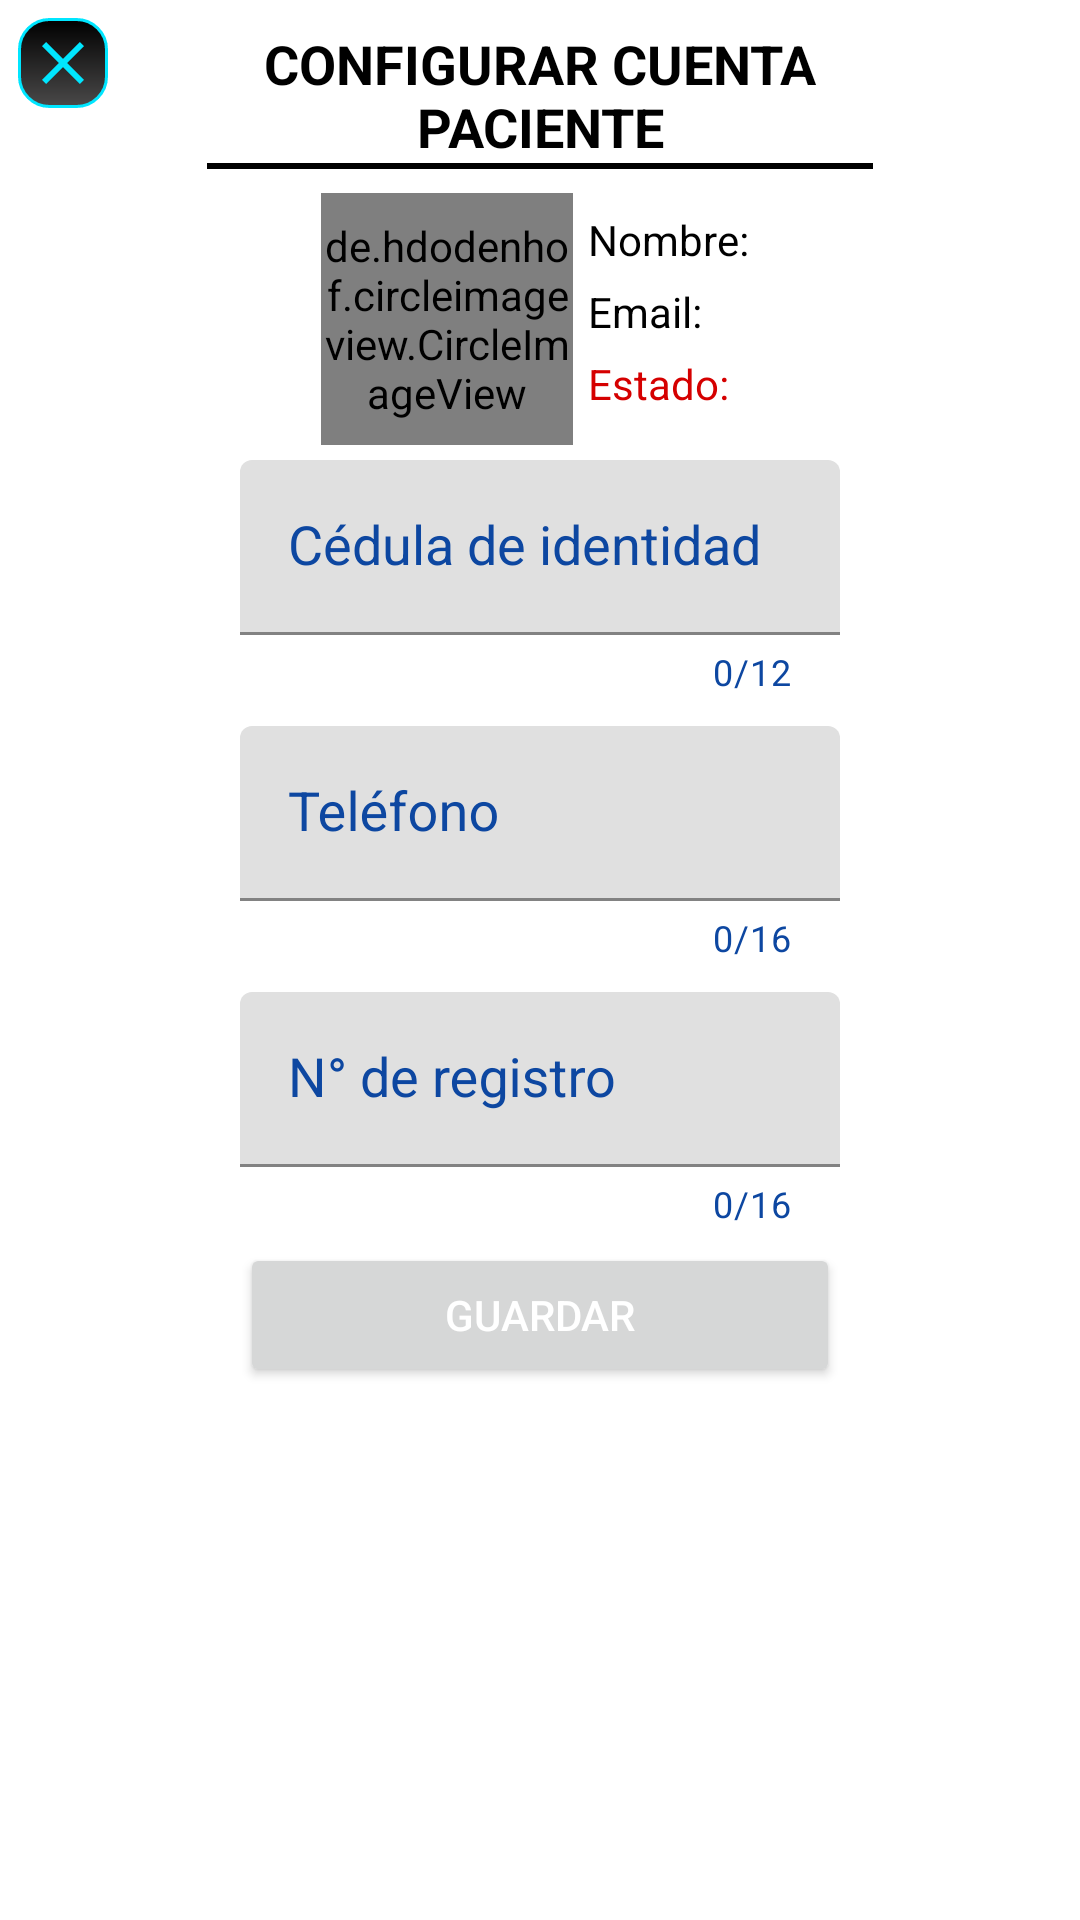

Android layout source for this screen:
<!-- AndroidManifest.xml: application theme Theme.CitasMedicas -->
<!-- res/layout/dialog_fragment_account_paciente.xml -->
<?xml version="1.0" encoding="utf-8"?>
<RelativeLayout xmlns:android="http://schemas.android.com/apk/res/android"
    android:layout_width="match_parent"
    android:layout_height="wrap_content"
    xmlns:app="http://schemas.android.com/apk/res-auto"
    xmlns:tools="http://schemas.android.com/tools"
    android:padding="6dp">

    <ImageButton
        android:id="@+id/ib_atras"
        android:layout_width="30dp"
        android:layout_height="30dp"
        android:background="@drawable/button"
        android:padding="5dp"
        android:src="@drawable/ic_close"
        tools:ignore="ContentDescription,SpeakableTextPresentCheck,TouchTargetSizeCheck" />

    <LinearLayout
        android:id="@+id/ll_titulo"
        android:layout_width="match_parent"
        android:layout_height="wrap_content"
        android:orientation="vertical"
        android:padding="3dp"
        android:gravity="center">

        <TextView
            android:id="@+id/tv_registro"
            android:layout_width="200dp"
            android:layout_height="wrap_content"
            android:text="CONFIGURAR CUENTA PACIENTE"
            android:textAppearance="@style/TextAppearance.AppCompat.Medium"
            android:textStyle="bold"
            android:textColor="@color/black"
            android:gravity="center"/>

        <View
            android:layout_width="wrap_content"
            android:layout_marginLeft="60dp"
            android:layout_marginRight="60dp"
            android:layout_height="2dp"
            android:background="@color/black"/>

    </LinearLayout>

    <LinearLayout
        android:id="@+id/ll_account"
        android:layout_width="match_parent"
        android:layout_height="wrap_content"
        android:layout_below="@id/ll_titulo"
        android:gravity="center"
        android:layout_marginTop="@dimen/standard_5"
        android:orientation="horizontal">

        <de.hdodenhof.circleimageview.CircleImageView
            android:id="@+id/civ_registro"
            android:layout_width="84dp"
            android:layout_height="84dp"
            android:layout_marginRight="@dimen/standard_5"
            android:src="@drawable/paciente_icon" />

        <LinearLayout
            android:layout_width="wrap_content"
            android:layout_height="wrap_content"
            android:orientation="vertical">

            <TextView
                android:id="@+id/tv_user_name"
                android:layout_width="wrap_content"
                android:layout_height="wrap_content"
                android:layout_marginBottom="@dimen/standard_5"
                android:text="Nombre: "
                android:textColor="@color/black"
                android:textAppearance="@style/TextAppearance.AppCompat.Small" />

            <TextView
                android:id="@+id/tv_email"
                android:layout_width="wrap_content"
                android:layout_height="wrap_content"
                android:layout_marginBottom="@dimen/standard_5"
                android:text="Email: "
                android:textColor="@color/black"
                android:textAppearance="@style/TextAppearance.AppCompat.Small" />

            <TextView
                android:id="@+id/tv_estado"
                android:layout_width="wrap_content"
                android:layout_height="wrap_content"
                android:layout_marginBottom="@dimen/standard_5"
                android:text="Estado: "
                android:textColor="@color/red_a700"
                android:textAppearance="@style/TextAppearance.AppCompat.Small" />

        </LinearLayout>

    </LinearLayout>

    <com.google.android.material.textfield.TextInputLayout
        android:id="@+id/til_ci"
        android:layout_width="wrap_content"
        android:layout_height="wrap_content"
        android:layout_below="@id/ll_account"
        android:background="@color/fui_transparent"
        android:layout_centerHorizontal="true"
        android:padding="@dimen/standard_5"
        android:textColorHint="@color/blue_900"
        app:counterEnabled="true"
        app:counterMaxLength="12"
        app:counterOverflowTextAppearance="@style/CounterOverFlow"
        app:counterTextColor="@color/blue_900"
        app:endIconTint="@color/black"
        app:errorEnabled="true"
        app:errorTextAppearance="@style/Error"
        app:hintTextAppearance="@style/Hint"
        app:passwordToggleTint="@color/black"
        app:startIconTint="@color/black">

        <com.google.android.material.textfield.TextInputEditText
            android:id="@+id/et_ci"
            android:layout_width="@dimen/standard_200"
            android:layout_height="wrap_content"
            android:layout_gravity="center"
            android:background="@color/fui_transparent"
            android:hint="Cédula de identidad"
            android:inputType="text"
            android:maxLength="12"
            android:text=""
            android:textAppearance="@style/TextAppearance.AppCompat.Medium"
            android:textColor="@color/blue_900"
            android:textColorHint="@color/blue_900"
            android:textColorLink="@color/blue_900"
            tools:ignore="TouchTargetSizeCheck" />

    </com.google.android.material.textfield.TextInputLayout>

    <com.google.android.material.textfield.TextInputLayout
        android:id="@+id/til_telephone"
        android:layout_width="wrap_content"
        android:layout_height="wrap_content"
        android:layout_below="@id/til_ci"
        android:background="@color/fui_transparent"
        android:layout_centerHorizontal="true"
        android:padding="@dimen/standard_5"
        android:textColorHint="@color/blue_900"
        app:counterEnabled="true"
        app:counterMaxLength="16"
        app:counterOverflowTextAppearance="@style/CounterOverFlow"
        app:counterTextColor="@color/blue_900"
        app:endIconTint="@color/black"
        app:errorEnabled="true"
        app:errorTextAppearance="@style/Error"
        app:hintTextAppearance="@style/Hint"
        app:passwordToggleTint="@color/black"
        app:startIconTint="@color/black">

        <com.google.android.material.textfield.TextInputEditText
            android:id="@+id/et_telephone"
            android:layout_width="@dimen/standard_200"
            android:layout_height="wrap_content"
            android:layout_gravity="center"
            android:background="@color/fui_transparent"
            android:hint="@string/profile_hint_telephone"
            android:inputType="phone"
            android:maxLength="16"
            android:text=""
            android:textAppearance="@style/TextAppearance.AppCompat.Medium"
            android:textColor="@color/blue_900"
            android:textColorHint="@color/blue_900"
            android:textColorLink="@color/blue_900"
            tools:ignore="TouchTargetSizeCheck" />
    </com.google.android.material.textfield.TextInputLayout>


    <com.google.android.material.textfield.TextInputLayout
        android:id="@+id/til_registro"
        android:layout_width="wrap_content"
        android:layout_height="wrap_content"
        android:layout_below="@id/til_telephone"
        android:background="@color/fui_transparent"
        android:layout_centerHorizontal="true"
        android:padding="@dimen/standard_5"
        android:textColorHint="@color/blue_900"
        app:counterEnabled="true"
        app:counterMaxLength="16"
        app:counterOverflowTextAppearance="@style/CounterOverFlow"
        app:counterTextColor="@color/blue_900"
        app:endIconTint="@color/black"
        app:errorEnabled="true"
        app:errorTextAppearance="@style/Error"
        app:hintTextAppearance="@style/Hint"
        app:passwordToggleTint="@color/black"
        app:startIconTint="@color/black">

        <com.google.android.material.textfield.TextInputEditText
            android:id="@+id/et_registro"
            android:layout_width="@dimen/standard_200"
            android:layout_height="wrap_content"
            android:layout_gravity="center"
            android:background="@color/fui_transparent"
            android:hint="N° de registro"
            android:inputType="number"
            android:maxLength="16"
            android:text=""
            android:textAppearance="@style/TextAppearance.AppCompat.Medium"
            android:textColor="@color/blue_900"
            android:textColorHint="@color/blue_900"
            android:textColorLink="@color/blue_900"
            tools:ignore="TouchTargetSizeCheck" />
    </com.google.android.material.textfield.TextInputLayout>

    <Button
        android:id="@+id/btn_guardar_cambios"
        android:layout_width="@dimen/standard_200"
        android:layout_height="wrap_content"
        android:layout_below="@id/til_registro"
        android:layout_centerHorizontal="true"
        android:layout_marginBottom="@dimen/standard_12"
        android:text="GUARDAR"
        android:textColor="@color/white"/>

</RelativeLayout>
<!-- resources referenced by this layout -->
<resources>
  <color name="black">#000000</color>
  <color name="blue_900">#0d47a1</color>
  <color name="red_a700">#D50000</color>
  <color name="white">#FFFFFF</color>
  <dimen name="standard_12">12dp</dimen>
  <dimen name="standard_200">200dp</dimen>
  <dimen name="standard_5">5dp</dimen>
  <!-- drawable button (drawable) -->
  <?xml version="1.0" encoding="utf-8"?>
  <shape xmlns:android="http://schemas.android.com/apk/res/android" >
      <stroke android:width="1dp" android:color="#00E6FF" />
      <corners android:radius="10dp" />
      <gradient android:angle="-90" android:startColor="#000000" android:endColor="#4A4949" />
  </shape>
  <!-- drawable ic_close (drawable) -->
  <vector android:height="24dp" android:tint="#00E6FF"
      android:viewportHeight="24" android:viewportWidth="24"
      android:width="24dp" xmlns:android="http://schemas.android.com/apk/res/android">
      <path android:fillColor="@android:color/white" android:pathData="M19,6.41L17.59,5 12,10.59 6.41,5 5,6.41 10.59,12 5,17.59 6.41,19 12,13.41 17.59,19 19,17.59 13.41,12z"/>
  </vector>
  <string name="profile_hint_telephone">Teléfono</string>
  <style name="CounterOverFlow" parent="TextAppearance.Design.Counter.Overflow">
          <item name="android:textColor">@color/red_200</item>
      </style>
  <style name="Error" parent="TextAppearance.AppCompat.Caption">
          <item name="android:textColor">@color/red_200</item>
      </style>
  <style name="Hint" parent="TextAppearance.Design.Hint">
          <item name="android:textColor">@color/blue_100</item>
      </style>
  <style name="Theme.CitasMedicas" parent="Theme.MaterialComponents.DayNight.DarkActionBar">
          
          <item name="colorPrimary">@color/blue_500</item>
          <item name="colorPrimaryVariant">@color/blue_700</item>
          <item name="colorOnPrimary">@color/colorAccent</item>
          
          <item name="colorSecondary">@color/blue_700</item>
          <item name="colorSecondaryVariant">@color/blue_gray_50</item>
          <item name="colorOnSecondary">@color/blue_700</item>
          
          <item name="android:statusBarColor" tools:targetApi="l">?attr/colorPrimaryVariant</item>
          
      </style>
  <color name="red_200">#EF9A9A</color>
  <color name="blue_100">#bbdefb</color>
  <color name="blue_500">#2196f3</color>
  <color name="blue_700">#1976D2</color>
  <color name="colorAccent">@color/green_a700</color>
  <color name="blue_gray_50">#ECEFF1</color>
  <color name="green_a700">#00C853</color>
</resources>
